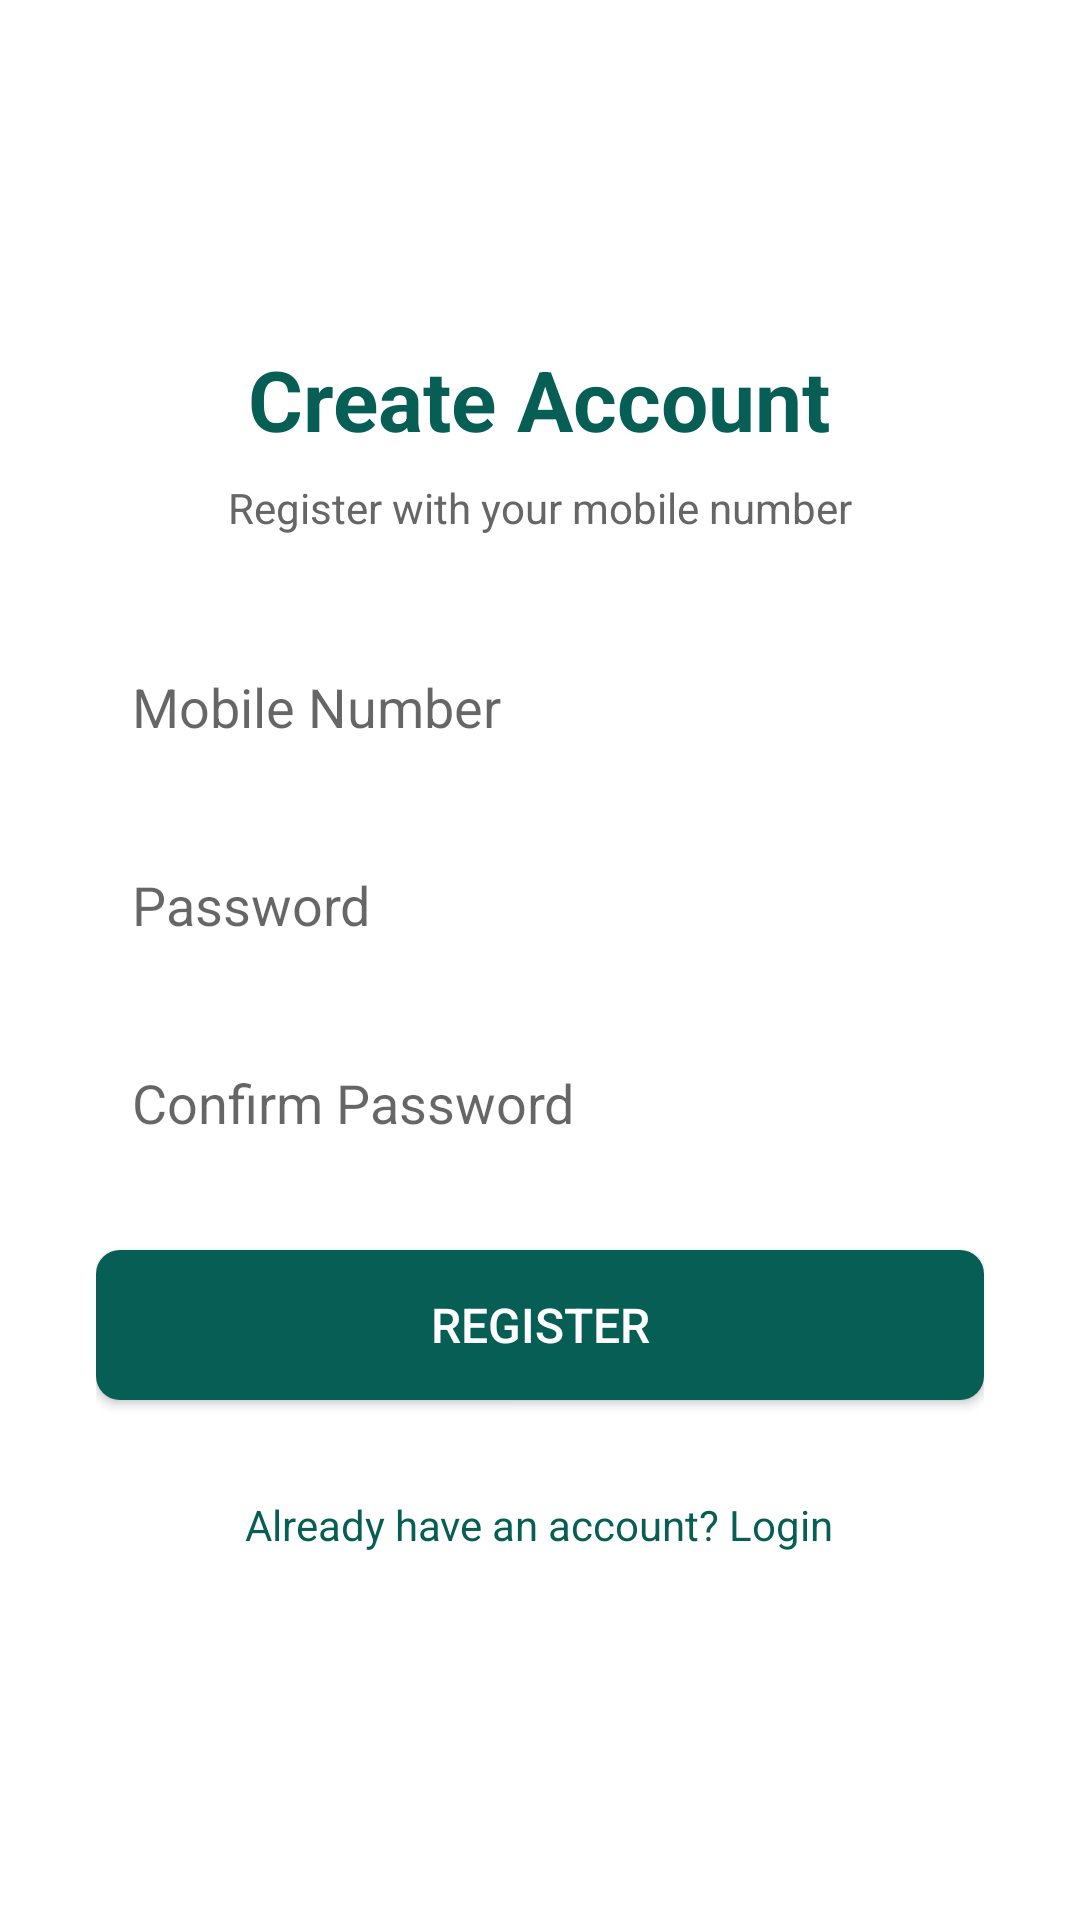

Write the Android layout XML for this screen, with the resource values it uses.
<!-- AndroidManifest.xml: application theme Theme.MyApplication -->
<!-- res/layout/activity_register.xml -->
<?xml version="1.0" encoding="utf-8"?>
<LinearLayout xmlns:android="http://schemas.android.com/apk/res/android"
    android:layout_width="match_parent"
    android:layout_height="match_parent"
    android:background="#FFFFFF"
    android:gravity="center"
    android:orientation="vertical"
    android:padding="32dp">

    <TextView
        android:layout_width="wrap_content"
        android:layout_height="wrap_content"
        android:text="Create Account"
        android:textColor="#075E54"
        android:textSize="28sp"
        android:textStyle="bold" />

    <TextView
        android:layout_width="wrap_content"
        android:layout_height="wrap_content"
        android:layout_marginTop="8dp"
        android:layout_marginBottom="32dp"
        android:text="Register with your mobile number"
        android:textColor="#666666"
        android:textSize="14sp" />

    <EditText
        android:id="@+id/etMobile"
        android:layout_width="match_parent"
        android:layout_height="50dp"
        android:background="@drawable/bg_edittext"
        android:hint="Mobile Number"
        android:inputType="phone"
        android:padding="12dp" />

    <EditText
        android:id="@+id/etPassword"
        android:layout_width="match_parent"
        android:layout_height="50dp"
        android:layout_marginTop="16dp"
        android:background="@drawable/bg_edittext"
        android:hint="Password"
        android:inputType="textPassword"
        android:padding="12dp" />

    <EditText
        android:id="@+id/etConfirmPassword"
        android:layout_width="match_parent"
        android:layout_height="50dp"
        android:layout_marginTop="16dp"
        android:background="@drawable/bg_edittext"
        android:hint="Confirm Password"
        android:inputType="textPassword"
        android:padding="12dp" />

    <Button
        android:id="@+id/btnRegister"
        android:layout_width="match_parent"
        android:layout_height="50dp"
        android:layout_marginTop="24dp"
        android:background="@drawable/bg_button"
        android:text="Register"
        android:textColor="#FFFFFF"
        android:textSize="16sp" />

    <TextView
        android:id="@+id/tvLogin"
        android:layout_width="wrap_content"
        android:layout_height="wrap_content"
        android:layout_marginTop="24dp"
        android:padding="8dp"
        android:text="Already have an account? Login"
        android:textColor="#075E54"
        android:textSize="14sp" />

</LinearLayout>
<!-- resources referenced by this layout -->
<resources>
  <!-- drawable bg_button (drawable) -->
  <?xml version="1.0" encoding="utf-8"?>
  <shape xmlns:android="http://schemas.android.com/apk/res/android"
      android:shape="rectangle">
      <solid android:color="#075E54" />
      <corners android:radius="8dp" />
  </shape>
  <style name="Theme.MyApplication" parent="Theme.MaterialComponents.DayNight.DarkActionBar">
          <item name="colorPrimary">#075E54</item>
          <item name="colorPrimaryVariant">#128C7E</item>
          <item name="colorOnPrimary">@color/white</item>
          <item name="colorSecondary">#25D366</item>
          <item name="colorSecondaryVariant">#25D366</item>
          <item name="colorOnSecondary">@color/black</item>
          <item name="android:statusBarColor">#075E54</item>
      </style>
  <color name="white">#FFFFFFFF</color>
  <color name="black">#FF000000</color>
</resources>
